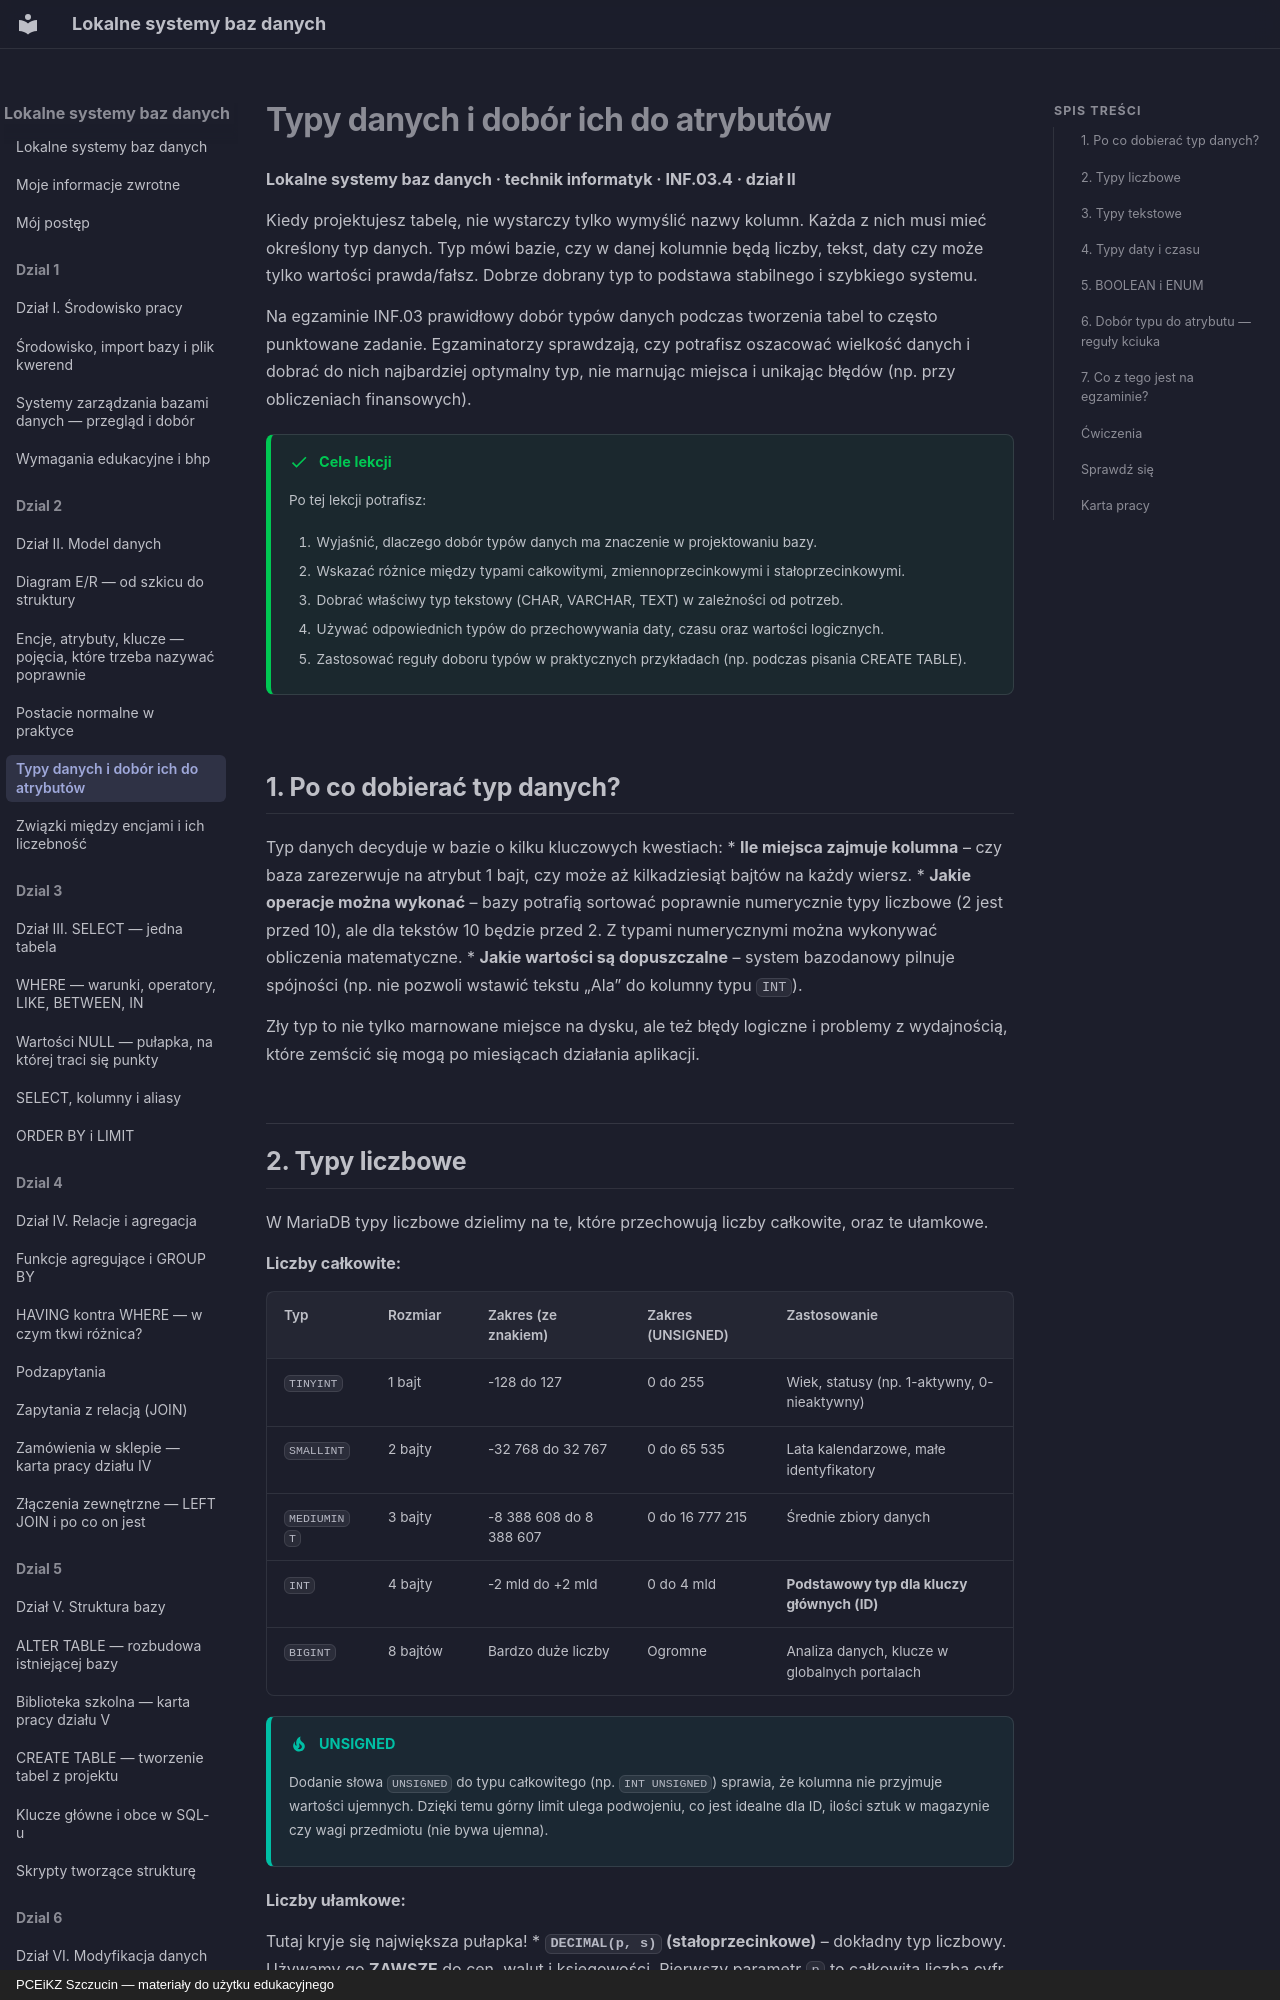

repository: JosiMate/lsbd · page: dzial-2/typy-danych/index.html · generator: mkdocs · copyright: PCEiKZ Szczucin — materiały do użytku edukacyjnego

# Typy danych i dobór ich do atrybutów
**Lokalne systemy baz danych · technik informatyk · INF.03.4 · dział II**

Kiedy projektujesz tabelę, nie wystarczy tylko wymyślić nazwy kolumn. Każda z nich musi mieć określony typ danych. Typ mówi bazie, czy w danej kolumnie będą liczby, tekst, daty czy może tylko wartości prawda/fałsz. Dobrze dobrany typ to podstawa stabilnego i szybkiego systemu.

Na egzaminie INF.03 prawidłowy dobór typów danych podczas tworzenia tabel to często punktowane zadanie. Egzaminatorzy sprawdzają, czy potrafisz oszacować wielkość danych i dobrać do nich najbardziej optymalny typ, nie marnując miejsca i unikając błędów (np. przy obliczeniach finansowych).

!!! success "Cele lekcji"

    Po tej lekcji potrafisz:

    1. Wyjaśnić, dlaczego dobór typów danych ma znaczenie w projektowaniu bazy.
    2. Wskazać różnice między typami całkowitymi, zmiennoprzecinkowymi i stałoprzecinkowymi.
    3. Dobrać właściwy typ tekstowy (CHAR, VARCHAR, TEXT) w zależności od potrzeb.
    4. Używać odpowiednich typów do przechowywania daty, czasu oraz wartości logicznych.
    5. Zastosować reguły doboru typów w praktycznych przykładach (np. podczas pisania CREATE TABLE).

## 1. Po co dobierać typ danych?

Typ danych decyduje w bazie o kilku kluczowych kwestiach:
* **Ile miejsca zajmuje kolumna** – czy baza zarezerwuje na atrybut 1 bajt, czy może aż kilkadziesiąt bajtów na każdy wiersz.
* **Jakie operacje można wykonać** – bazy potrafią sortować poprawnie numerycznie typy liczbowe (2 jest przed 10), ale dla tekstów 10 będzie przed 2. Z typami numerycznymi można wykonywać obliczenia matematyczne.
* **Jakie wartości są dopuszczalne** – system bazodanowy pilnuje spójności (np. nie pozwoli wstawić tekstu „Ala” do kolumny typu `INT`).

Zły typ to nie tylko marnowane miejsce na dysku, ale też błędy logiczne i problemy z wydajnością, które zemścić się mogą po miesiącach działania aplikacji.

## 2. Typy liczbowe

W MariaDB typy liczbowe dzielimy na te, które przechowują liczby całkowite, oraz te ułamkowe.

**Liczby całkowite:**

| Typ | Rozmiar | Zakres (ze znakiem) | Zakres (UNSIGNED) | Zastosowanie |
| :--- | :--- | :--- | :--- | :--- |
| `TINYINT` | 1 bajt | -128 do 127 | 0 do 255 | Wiek, statusy (np. 1-aktywny, 0-nieaktywny) |
| `SMALLINT` | 2 bajty | -32 768 do 32 767 | 0 do 65 535 | Lata kalendarzowe, małe identyfikatory |
| `MEDIUMINT` | 3 bajty | -8 388 608 do 8 388 607 | 0 do 16 777 215 | Średnie zbiory danych |
| `INT` | 4 bajty | -2 mld do +2 mld | 0 do 4 mld | **Podstawowy typ dla kluczy głównych (ID)** |
| `BIGINT` | 8 bajtów | Bardzo duże liczby | Ogromne | Analiza danych, klucze w globalnych portalach |

!!! tip "UNSIGNED"
    Dodanie słowa `UNSIGNED` do typu całkowitego (np. `INT UNSIGNED`) sprawia, że kolumna nie przyjmuje wartości ujemnych. Dzięki temu górny limit ulega podwojeniu, co jest idealne dla ID, ilości sztuk w magazynie czy wagi przedmiotu (nie bywa ujemna).

**Liczby ułamkowe:**

Tutaj kryje się największa pułapka!
* **`DECIMAL(p, s)` (stałoprzecinkowe)** – dokładny typ liczbowy. Używamy go **ZAWSZE** do cen, walut i księgowości. Pierwszy parametr `p` to całkowita liczba cyfr, a `s` to liczba cyfr po przecinku. Np. `DECIMAL(10, 2)` to 8 cyfr przed i 2 po przecinku.
* **`FLOAT` i `DOUBLE` (zmiennoprzecinkowe)** – są to liczby o podwójnej / pojedynczej precyzji używane do naukowych, przybliżonych obliczeń (np. temperatura czy współrzędne geograficzne). Ze względu na to, jak komputery radzą sobie z ułamkami w systemie binarnym, użycie FLOAT dla pieniędzy może spowodować, że "znikną" lub pojawią się ułamki groszy.
